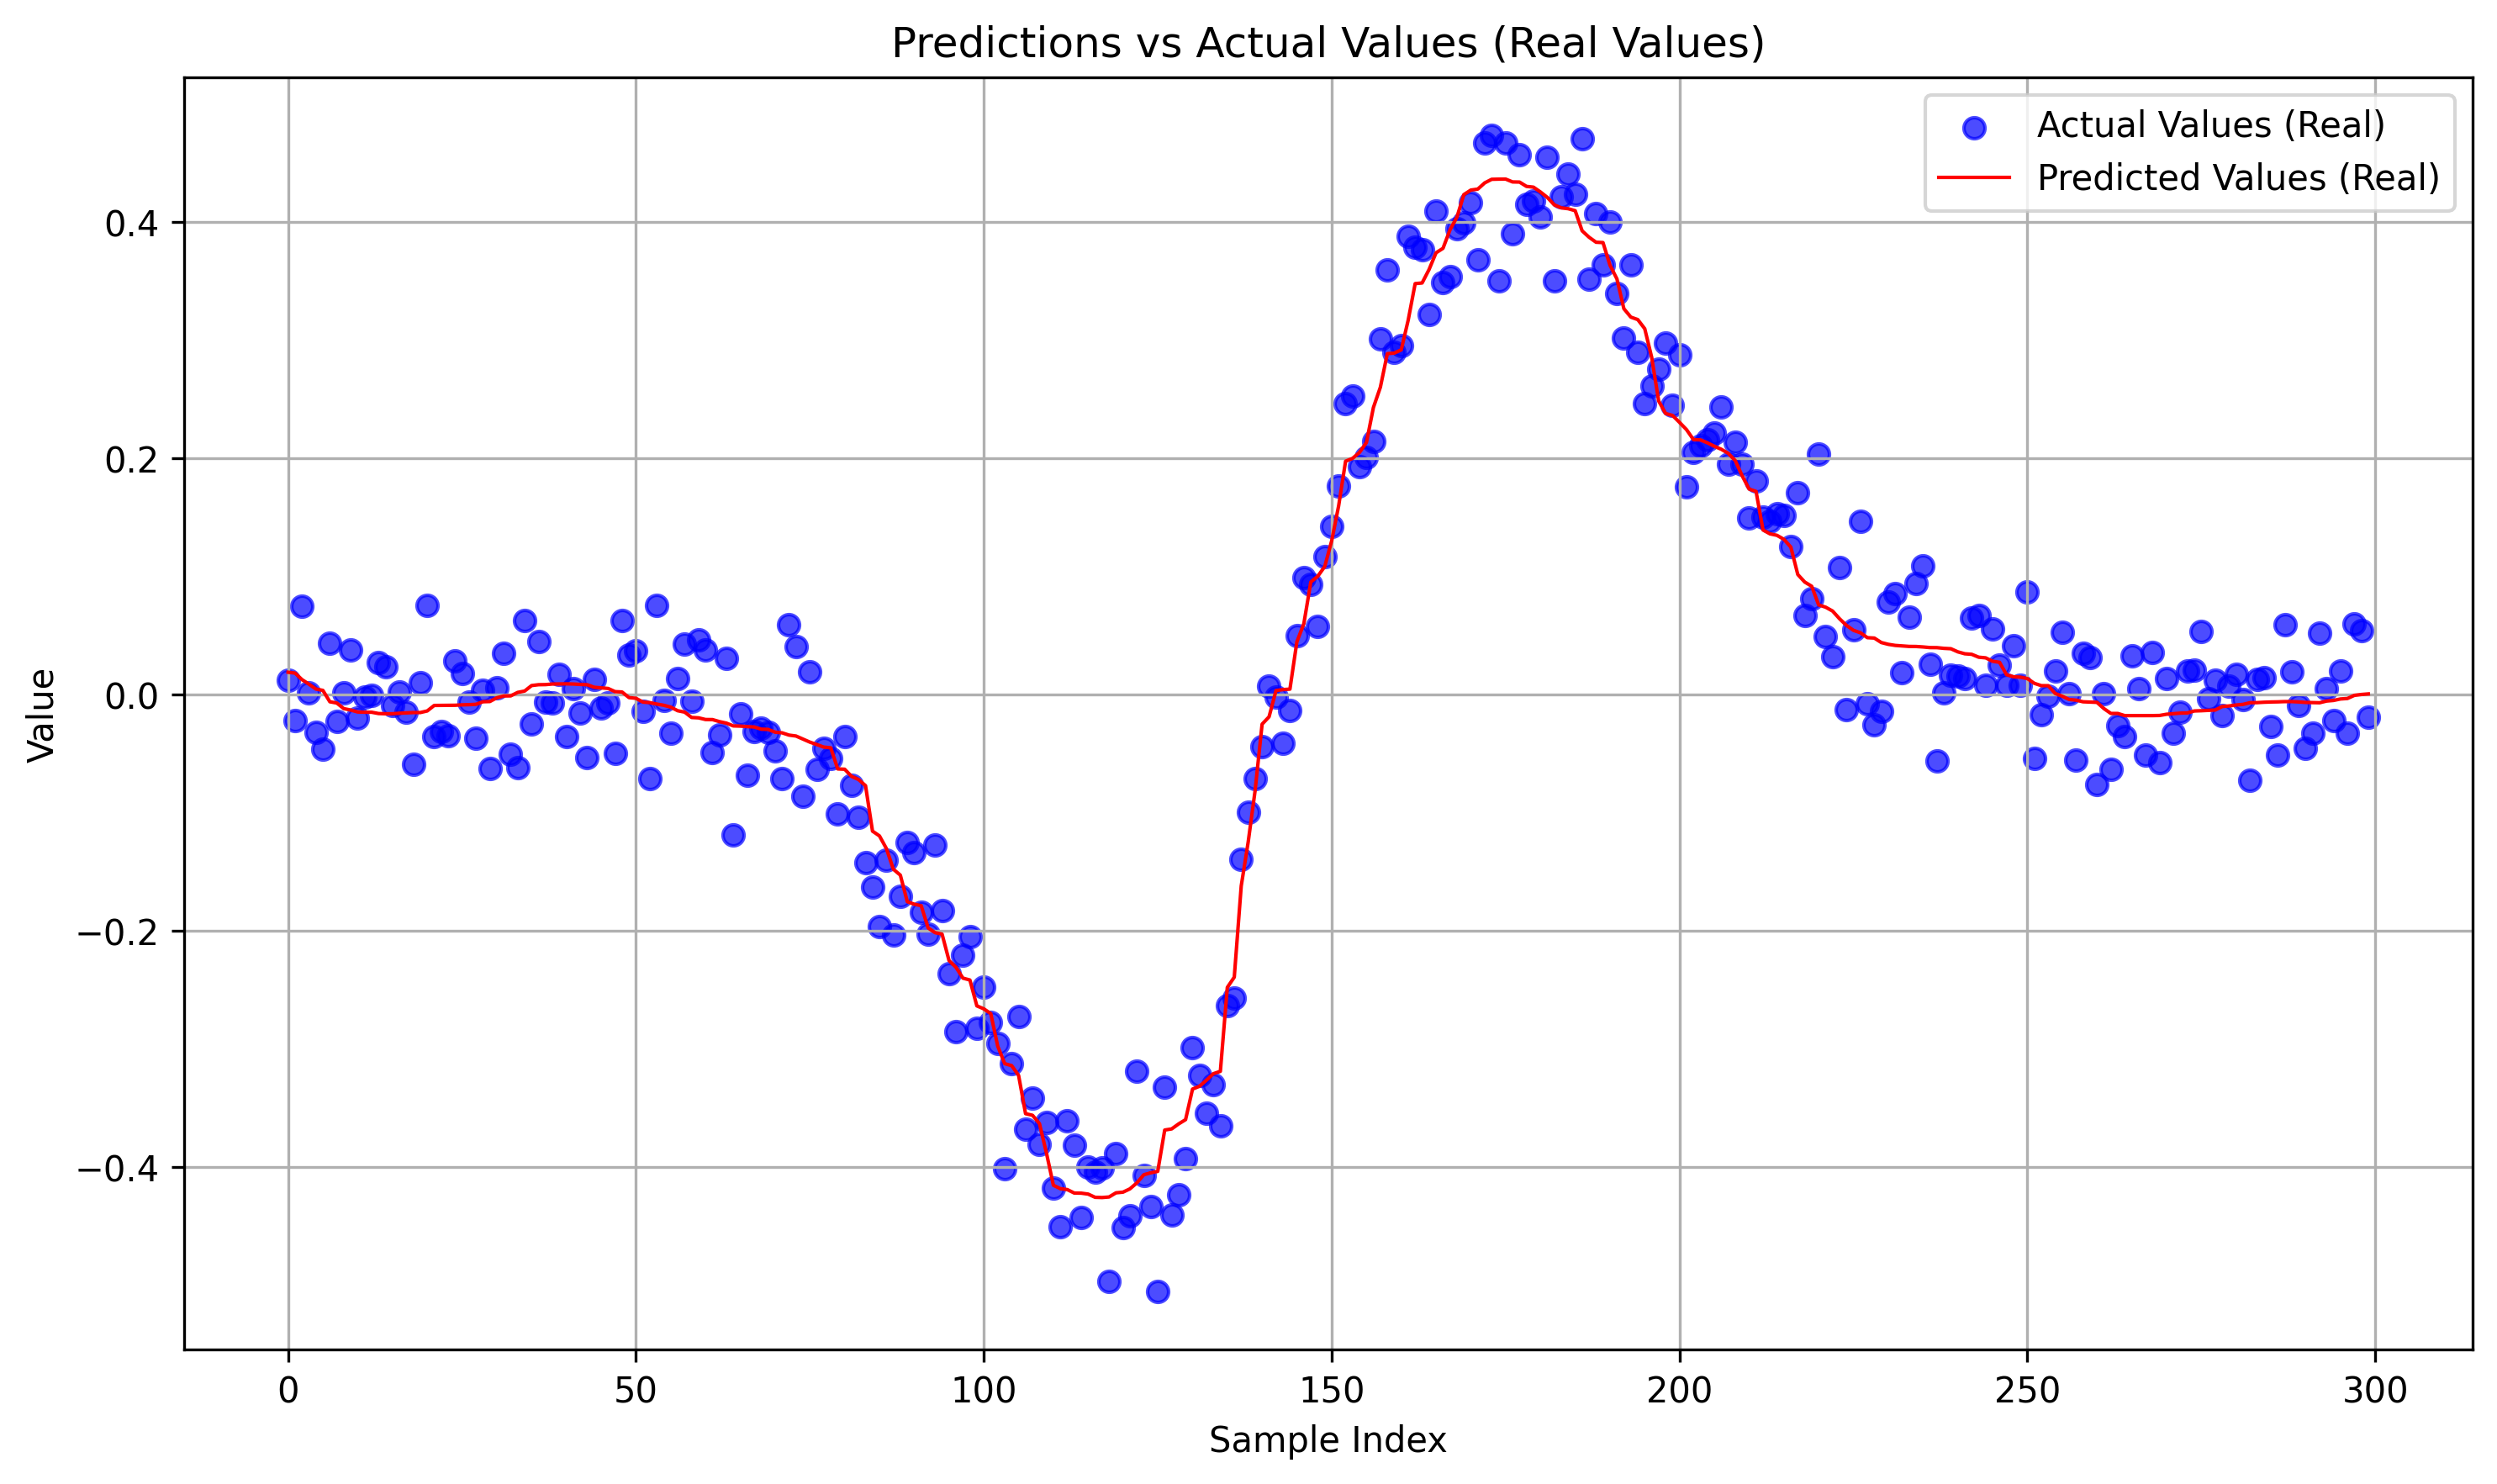

The file beside this chart, header and first rows:
predictions_real, actuals_real
0.01903, 0.01208
0.01833, -0.0219
0.0128, 0.07474
0.008943, 0.001392
0.00482, -0.03209
0.003693, -0.04589
-0.005947, 0.04359
-0.007008, -0.02285
-0.01176, 0.00175
-0.01294, 0.03823
-0.0146, -0.01937
-0.0148, -0.001842
-0.0148, -0.0006671
-0.01591, 0.02733
-0.01611, 0.02362
-0.01609, -0.008813
-0.01566, 0.002536
-0.01535, -0.01488
-0.01509, -0.05912
-0.01508, 0.01029
-0.01371, 0.07567
-0.009071, -0.03538
-0.009008, -0.03095
-0.008998, -0.03486
-0.008901, 0.02896
-0.008568, 0.01791
-0.008409, -0.006372
-0.008099, -0.03675
-0.00594, 0.003657
-0.00575, -0.06262
-0.00258, 0.005684
-0.001042, 0.0348
-0.0009679, -0.05011
0.001991, -0.06138
0.003127, 0.06308
0.007768, -0.02465
0.008491, 0.04523
0.008579, -0.006377
0.009078, -0.006741
0.00918, 0.01725
0.009209, -0.03566
0.009072, 0.004928
0.008729, -0.01569
0.008477, -0.05328
0.006325, 0.01283
0.00582, -0.01124
0.005305, -0.007037
0.002628, -0.0494
0.002324, 0.06264
-0.00241, 0.03358
-0.002994, 0.03701
-0.006226, -0.01417
-0.006682, -0.07118
-0.00791, 0.07593
-0.008939, -0.004793
-0.01048, -0.03256
-0.01354, 0.01346
-0.01471, 0.04319
-0.01924, -0.00582
-0.01957, 0.04611
... 240 more rows
